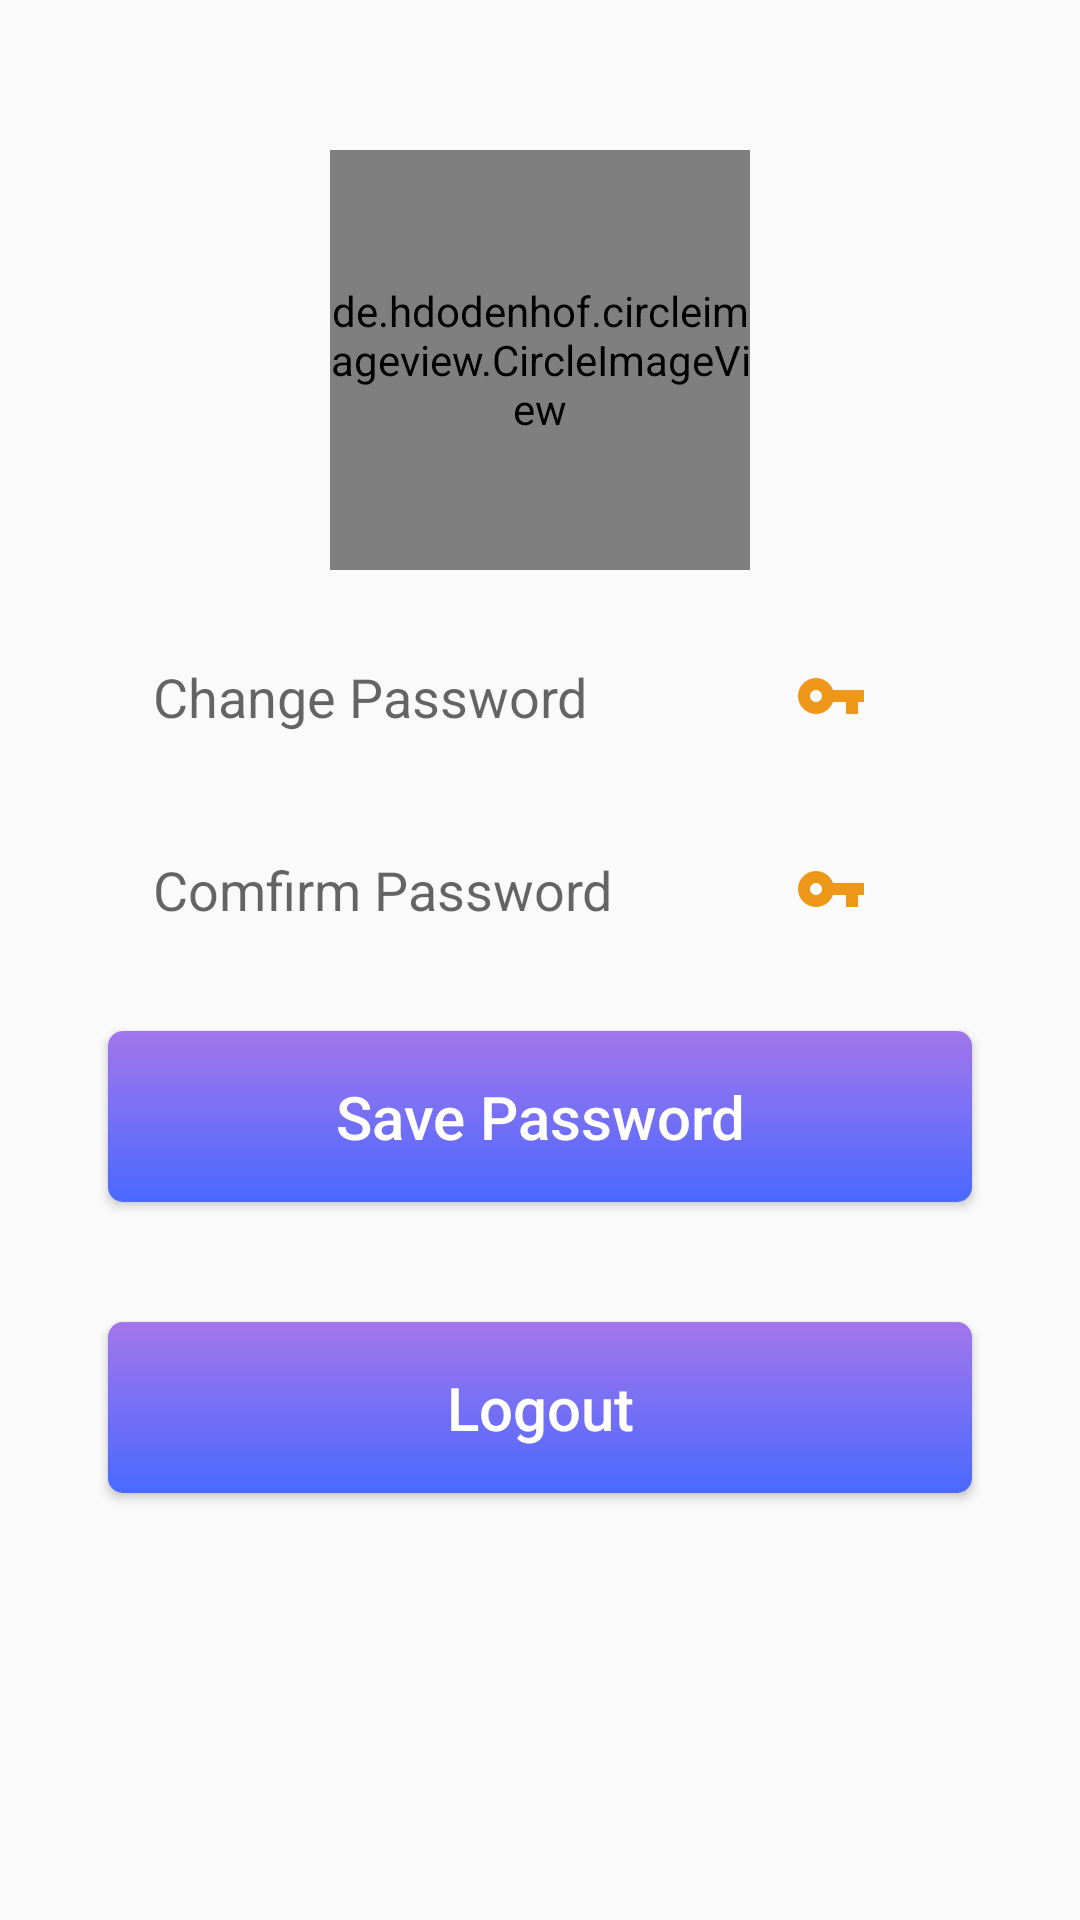

Layout XML and referenced resources for this Android screen:
<!-- AndroidManifest.xml: application theme AppTheme -->
<!-- res/layout/fragment_setting_customer.xml -->
<?xml version="1.0" encoding="utf-8"?>
<ScrollView xmlns:android="http://schemas.android.com/apk/res/android"
    xmlns:tools="http://schemas.android.com/tools"
    android:layout_width="match_parent"
    android:layout_height="match_parent"
    tools:context=".Fragments.SettingCustomerFragment">

    


    <LinearLayout
        android:layout_marginTop="20dp"
        android:layout_marginLeft="16dp"
        android:layout_marginRight="16dp"
        android:id="@+id/linearLayout"
        android:orientation="vertical"
        android:layout_width="match_parent"
        android:layout_height="wrap_content">


        <de.hdodenhof.circleimageview.CircleImageView
            xmlns:app="http://schemas.android.com/apk/res-auto"
            android:id="@+id/customerProfile"
            android:layout_width="140dp"
            android:layout_height="140dp"
            android:src="@drawable/profile"
            android:layout_marginTop="30dp"
            app:civ_border_width="2dp"
            android:layout_gravity="center"
            app:civ_border_color="#FF000000"/>



        <EditText
            android:shadowColor="#FFF"
            android:shadowDy="5"
            android:shadowDx="5"
            android:padding="15dp"
            android:background="@drawable/custom_edittext_background"
            android:drawableRight="@drawable/icon_password"
            android:inputType="textPassword"
            android:id="@+id/customerChangePassword"
            android:layout_width="match_parent"
            android:layout_height="wrap_content"
            android:hint="Change Password"
            android:layout_marginLeft="20dp"
            android:layout_marginRight="20dp"
            android:layout_marginTop="15dp"/>

        <EditText
            android:shadowColor="#FFF"
            android:shadowDy="5"
            android:shadowDx="5"
            android:padding="15dp"
            android:background="@drawable/custom_edittext_background"
            android:drawableRight="@drawable/icon_password"
            android:inputType="textPassword"
            android:id="@+id/customerComfirmPassword"
            android:layout_width="match_parent"
            android:layout_height="wrap_content"
            android:hint="Comfirm Password"
            android:layout_marginLeft="20dp"
            android:layout_marginRight="20dp"
            android:layout_marginTop="10dp"/>


        <Button
            android:padding="15dp"
            android:shadowColor="#000"
            android:shadowDx="5"
            android:shadowDy="5"
            android:layout_margin="20dp"
            android:id="@+id/btnCustomerPasswordSave"
            android:textAllCaps="false"
            android:layout_width="match_parent"
            android:layout_height="wrap_content"
            android:background="@drawable/button_login_back"
            android:text="Save Password"
            android:textSize="20sp"
            android:textColor="#fff"
            />


        <Button
            android:padding="15dp"
            android:shadowColor="#000"
            android:shadowDx="5"
            android:shadowDy="5"
            android:layout_margin="20dp"
            android:id="@+id/btnCustomerLogout"
            android:textAllCaps="false"
            android:layout_width="match_parent"
            android:layout_height="wrap_content"
            android:background="@drawable/button_login_back"
            android:text="Logout"
            android:textSize="20sp"
            android:textColor="#fff"
            />

</LinearLayout>

</ScrollView>
<!-- resources referenced by this layout -->
<resources>
  <!-- drawable button_login_back (drawable) -->
  <?xml version="1.0" encoding="utf-8"?>
  <selector xmlns:android="http://schemas.android.com/apk/res/android">
  
      <item android:state_pressed="true">
          <shape>
          <solid
              android:color="#4A69FF"/>
  
              <stroke android:width="0dp"/>
  
              <corners android:radius="5dp"/>
  
          </shape>
      </item>
  
  
    <item >
        <shape>
            <gradient
                android:startColor="#a276eb"
                android:endColor="#4A69FF"
                android:angle="270"/>
  
  
   <corners android:radius="5dp"/>
  
        </shape>
    </item>
  </selector>
  <!-- drawable icon_password (drawable) -->
  <?xml version="1.0" encoding="utf-8"?>
  <layer-list xmlns:android="http://schemas.android.com/apk/res/android">
      
          
  
  
          
              
  
              
                  
              
          
  
  
      
  
      <item
          android:right="20dp"
          android:drawable="@drawable/ic_vpn_key_black_24dp"></item>
  
  </layer-list>
  <!-- drawable profile: jpg bitmap (drawable, 61293 bytes) -->
  <style name="AppTheme" parent="Theme.AppCompat.Light.NoActionBar">
          
          
          <item name="colorPrimary">#4A69FF</item>
          <item name="colorPrimaryDark">@color/colorPrimaryDark</item>
          <item name="colorAccent">@color/colorAccent</item>
      </style>
  <!-- drawable ic_vpn_key_black_24dp (drawable) -->
  <vector android:height="24dp" android:tint="#EE9718"
      android:viewportHeight="24.0" android:viewportWidth="24.0"
      android:width="24dp" xmlns:android="http://schemas.android.com/apk/res/android">
      <path android:fillColor="#FF000000" android:pathData="M12.65,10C11.83,7.67 9.61,6 7,6c-3.31,0 -6,2.69 -6,6s2.69,6 6,6c2.61,0 4.83,-1.67 5.65,-4H17v4h4v-4h2v-4H12.65zM7,14c-1.1,0 -2,-0.9 -2,-2s0.9,-2 2,-2 2,0.9 2,2 -0.9,2 -2,2z"/>
  </vector>
  <color name="colorPrimaryDark">#00574B</color>
  <color name="colorAccent">#D81B60</color>
</resources>
